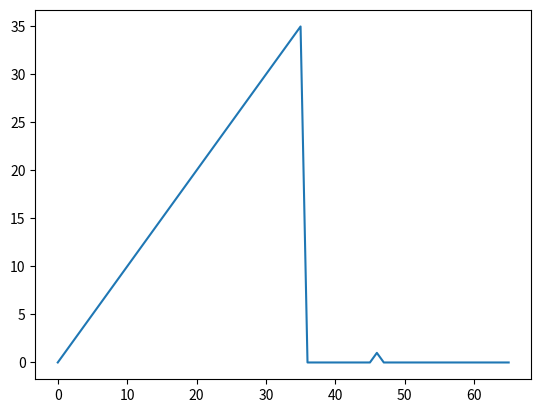

The matplotlib source for this figure:
import matplotlib.pyplot as plt
import random

MAXIMUM_TURNS = 10000000

steps = 10

data = []
for multiple_drinkers in range(30):    
  for turn in range(MAXIMUM_TURNS):
    steps_back_and_forth = random.randint (-4, 3) 
    steps = steps + steps_back_and_forth
    data.append(turn)
  
    if steps > 20:
      print ("Turn:" + str(turn))
      print ("The Drinker has reached his house, and recovered.")
      break
  
    if steps < 1:
      print ("Turn:" + str(turn)) 
      print ("The Drinker has fallen off of a cliff")
      break

plt.plot(data)
plt.show()

